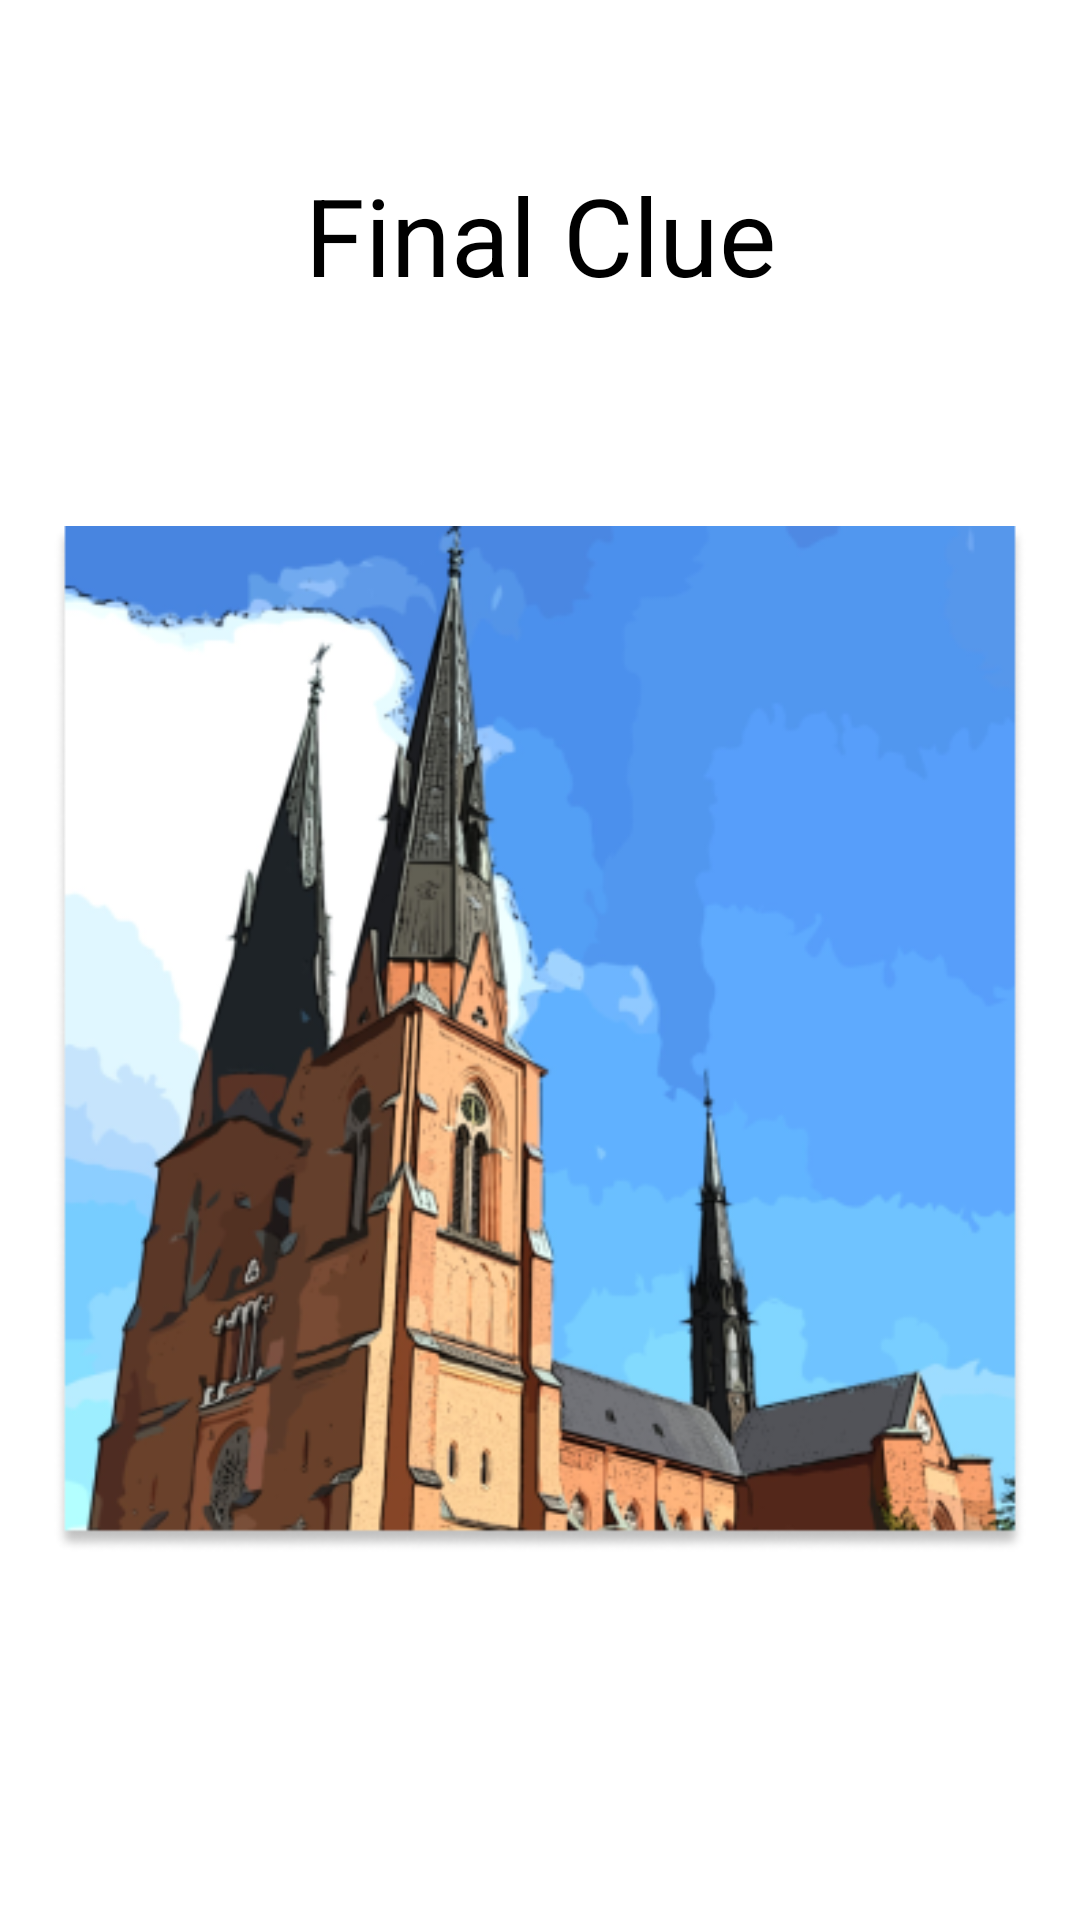

Write the Android layout XML for this screen, with the resource values it uses.
<!-- AndroidManifest.xml: application theme Theme.DiaBeatIt -->
<!-- res/layout/final_clue_layout.xml -->
<?xml version="1.0" encoding="utf-8"?>
<androidx.constraintlayout.widget.ConstraintLayout xmlns:android="http://schemas.android.com/apk/res/android"
    xmlns:app="http://schemas.android.com/apk/res-auto"
    android:layout_width="match_parent"
    android:layout_height="match_parent">

    <ImageView
        android:id="@+id/imgCancel"
        android:layout_width="wrap_content"
        android:layout_height="wrap_content"
        android:layout_margin="16dp"
        android:padding="8dp"
        android:src="@drawable/close_circle_line"
        app:layout_constraintEnd_toEndOf="parent"
        app:layout_constraintTop_toTopOf="parent" />


    <TextView
        android:id="@+id/txtClue"
        android:layout_width="wrap_content"
        android:layout_height="wrap_content"
        android:layout_marginTop="54dp"
        android:text="Final Clue"
        android:textColor="@color/black"
        android:textSize="36dp"
        app:layout_constraintEnd_toEndOf="parent"
        app:layout_constraintStart_toStartOf="parent"
        app:layout_constraintTop_toTopOf="parent" />

    <ImageView
        android:id="@+id/imgClue"
        android:layout_width="0dp"
        android:layout_height="wrap_content"
        android:layout_marginTop="56dp"
        android:src="@drawable/final_clue"
        android:textAlignment="center"
        app:layout_constraintEnd_toEndOf="parent"
        app:layout_constraintStart_toStartOf="parent"
        app:layout_constraintTop_toBottomOf="@+id/txtClue"
        app:layout_constraintWidth_percent="0.9" />


</androidx.constraintlayout.widget.ConstraintLayout>
<!-- resources referenced by this layout -->
<resources>
  <color name="black">#FF000000</color>
  <!-- drawable final_clue: png bitmap (drawable, 126789 bytes) -->
  <style name="Theme.DiaBeatIt" parent="Theme.MaterialComponents.DayNight.NoActionBar">
          
          <item name="colorPrimary">@color/theme_blue</item>
          <item name="colorPrimaryVariant">@color/theme_blue</item>
          <item name="colorOnPrimary">@color/white</item>
          
          <item name="colorSecondary">@color/teal_200</item>
          <item name="colorSecondaryVariant">@color/teal_700</item>
          <item name="colorOnSecondary">@color/black</item>
          
          <item name="android:statusBarColor">?attr/colorPrimaryVariant</item>
          
      </style>
  <color name="theme_blue">#6EACEA</color>
  <color name="white">#FFFFFFFF</color>
  <color name="teal_200">#FF03DAC5</color>
  <color name="teal_700">#FF018786</color>
</resources>
